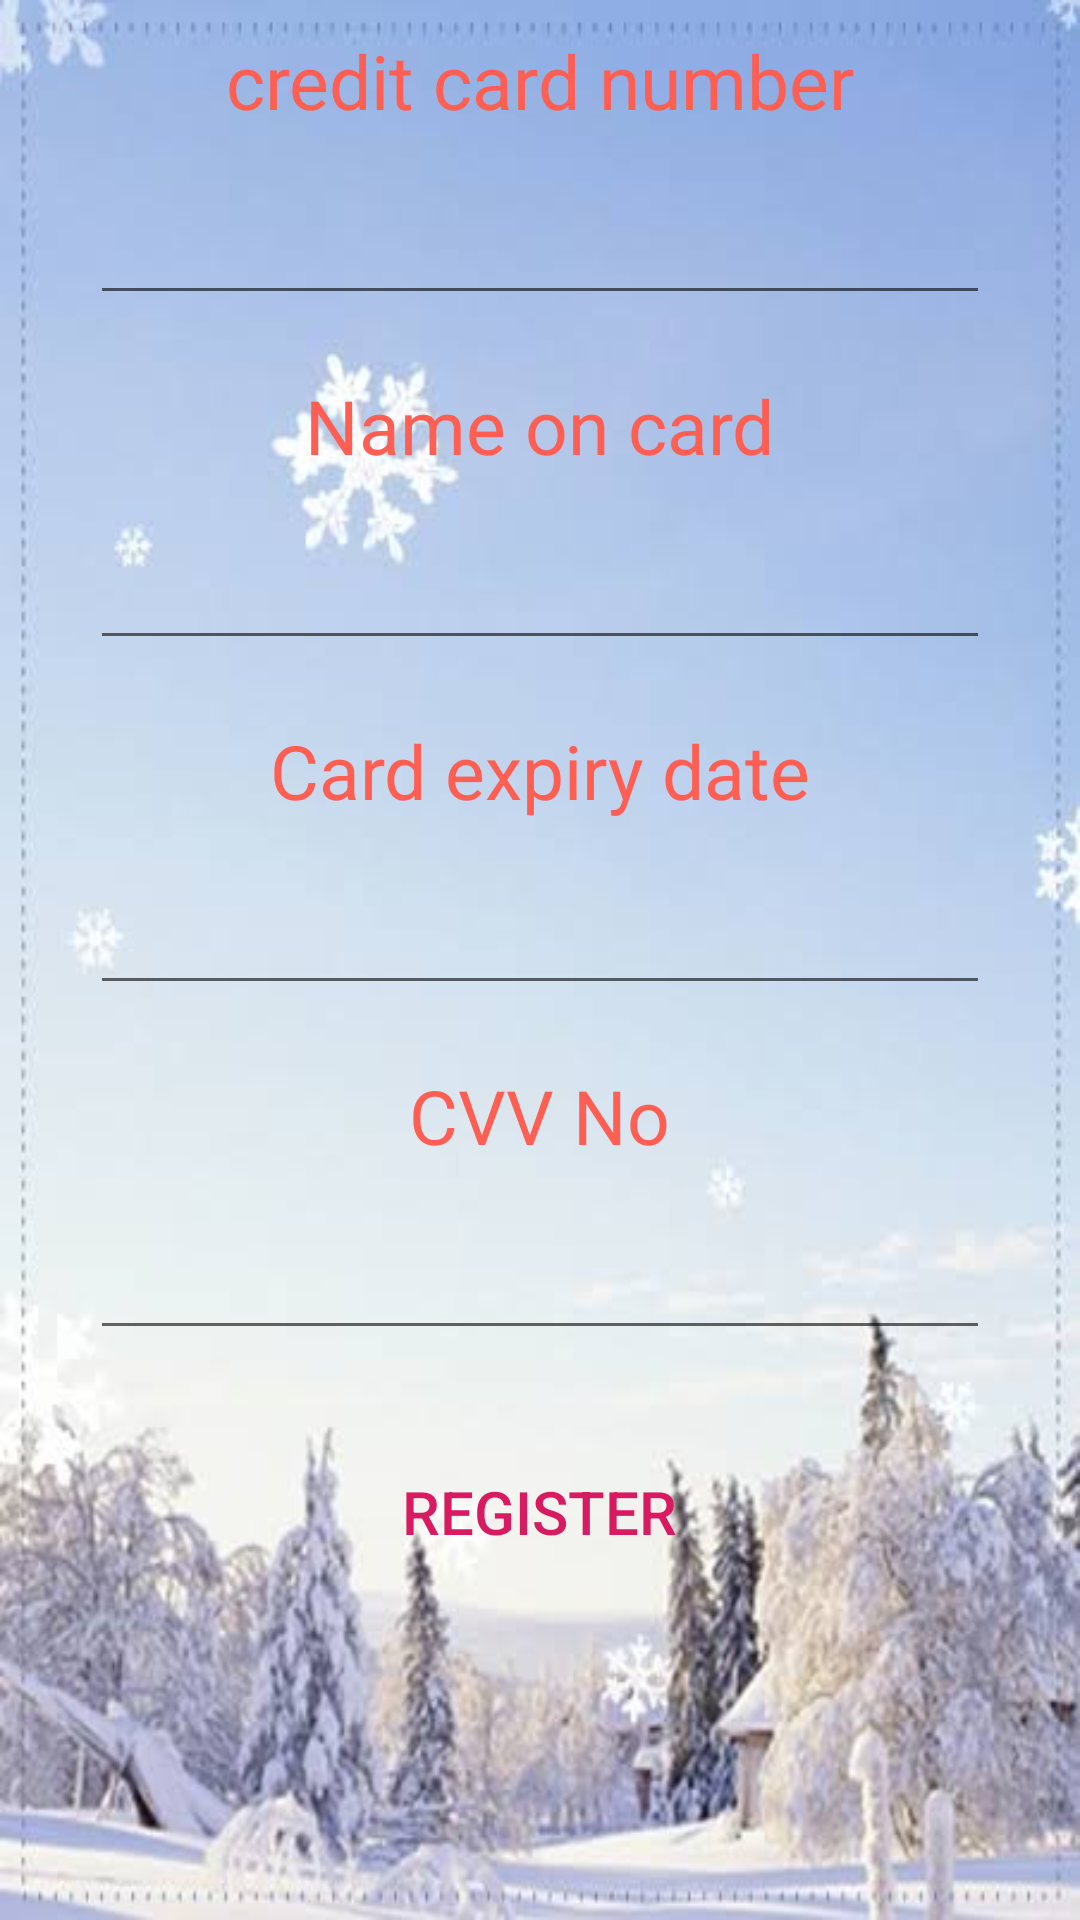

Android layout source for this screen:
<!-- AndroidManifest.xml: application theme AppTheme -->
<!-- res/layout/activity_creditcard_registration.xml -->
<?xml version="1.0" encoding="utf-8"?>
<LinearLayout xmlns:android="http://schemas.android.com/apk/res/android"
    xmlns:app="http://schemas.android.com/apk/res-auto"
    xmlns:tools="http://schemas.android.com/tools"
    android:layout_width="match_parent"
    android:layout_height="match_parent"
    android:orientation="vertical"
    android:background="@drawable/snow2"
    tools:context=".creditcard_registration">

    <TextView
        android:layout_width="wrap_content"
        android:layout_height="wrap_content"
        android:layout_gravity="center"
        android:layout_margin="10dp"
        android:textSize="25sp"
        android:textColor="@color/Red"
        android:text="credit card number"/>

    <EditText
        android:id="@+id/credittext1"
        android:layout_width="300dp"
        android:layout_gravity="center"
        android:inputType="numberPassword"
        android:maxLength="16"
        android:textAlignment="center"
        android:layout_margin="10dp"
        android:layout_height="wrap_content"/>

    <TextView
        android:layout_width="wrap_content"
        android:layout_height="wrap_content"
        android:layout_gravity="center"
        android:layout_margin="10dp"
        android:textSize="25sp"
        android:textColor="@color/Red"
        android:text="Name on card"/>

    <EditText
        android:id="@+id/credittext2"
        android:layout_width="300dp"
        android:layout_gravity="center"
        android:textAlignment="center"
        android:layout_margin="10dp"
        android:layout_height="wrap_content"/>

    <TextView
        android:layout_width="wrap_content"
        android:layout_height="wrap_content"
        android:layout_gravity="center"
        android:layout_margin="10dp"
        android:textSize="25sp"
        android:textColor="@color/Red"
        android:text="Card expiry date"/>

    <EditText
        android:id="@+id/credittext3"
        android:layout_width="300dp"
        android:layout_gravity="center"
        android:inputType="date"
        android:maxLength="5"
        android:textAlignment="center"
        android:layout_margin="10dp"
        android:layout_height="wrap_content"/>

    <TextView
        android:layout_width="wrap_content"
        android:layout_height="wrap_content"
        android:layout_gravity="center"
        android:textColor="@color/Red"
        android:textSize="25sp"
        android:layout_margin="10dp"
        android:text="CVV No"/>

    <EditText
        android:id="@+id/credittext4"
        android:layout_width="300dp"
        android:inputType="number"
        android:layout_gravity="center"
        android:maxLength="3"
        android:textAlignment="center"
        android:layout_margin="10dp"
        android:layout_height="wrap_content"/>

    <Button
        android:layout_width="wrap_content"
        android:layout_height="wrap_content"
        style="@style/Widget.AppCompat.Button.Borderless.Colored"
        android:layout_gravity="center"
        android:textSize="20sp"
        android:layout_margin="20dp"
        android:onClick="creditregistration"
        android:text="register"/>











</LinearLayout>
<!-- resources referenced by this layout -->
<resources>
  <color name="Red">#ff5f52</color>
  <!-- drawable snow2: jpg bitmap (drawable, 22316 bytes) -->
  <style name="AppTheme" parent="Theme.AppCompat.Light.NoActionBar">
          
          <item name="colorPrimary">@color/colorPrimary</item>
          <item name="colorPrimaryDark">@color/colorPrimaryDark</item>
          <item name="colorAccent">@color/colorAccent</item>
          <item name="android:windowAnimationStyle">@style/CustomeActivityAnimation</item>
      </style>
  <color name="colorPrimary">#008577</color>
  <color name="colorPrimaryDark">#00574B</color>
  <color name="colorAccent">#D81B60</color>
  <style name="CustomeActivityAnimation" parent="android:style/Animation.Activity">
          <item name="android:activityOpenEnterAnimation">@anim/slide_in_right</item>
          <item name="android:activityOpenExitAnimation">@anim/slide_out_left</item>
          <item name="android:activityCloseEnterAnimation">@anim/slide_in_left</item>
          <item name="android:activityCloseExitAnimation">@anim/slide_out_right</item>
      </style>
</resources>
